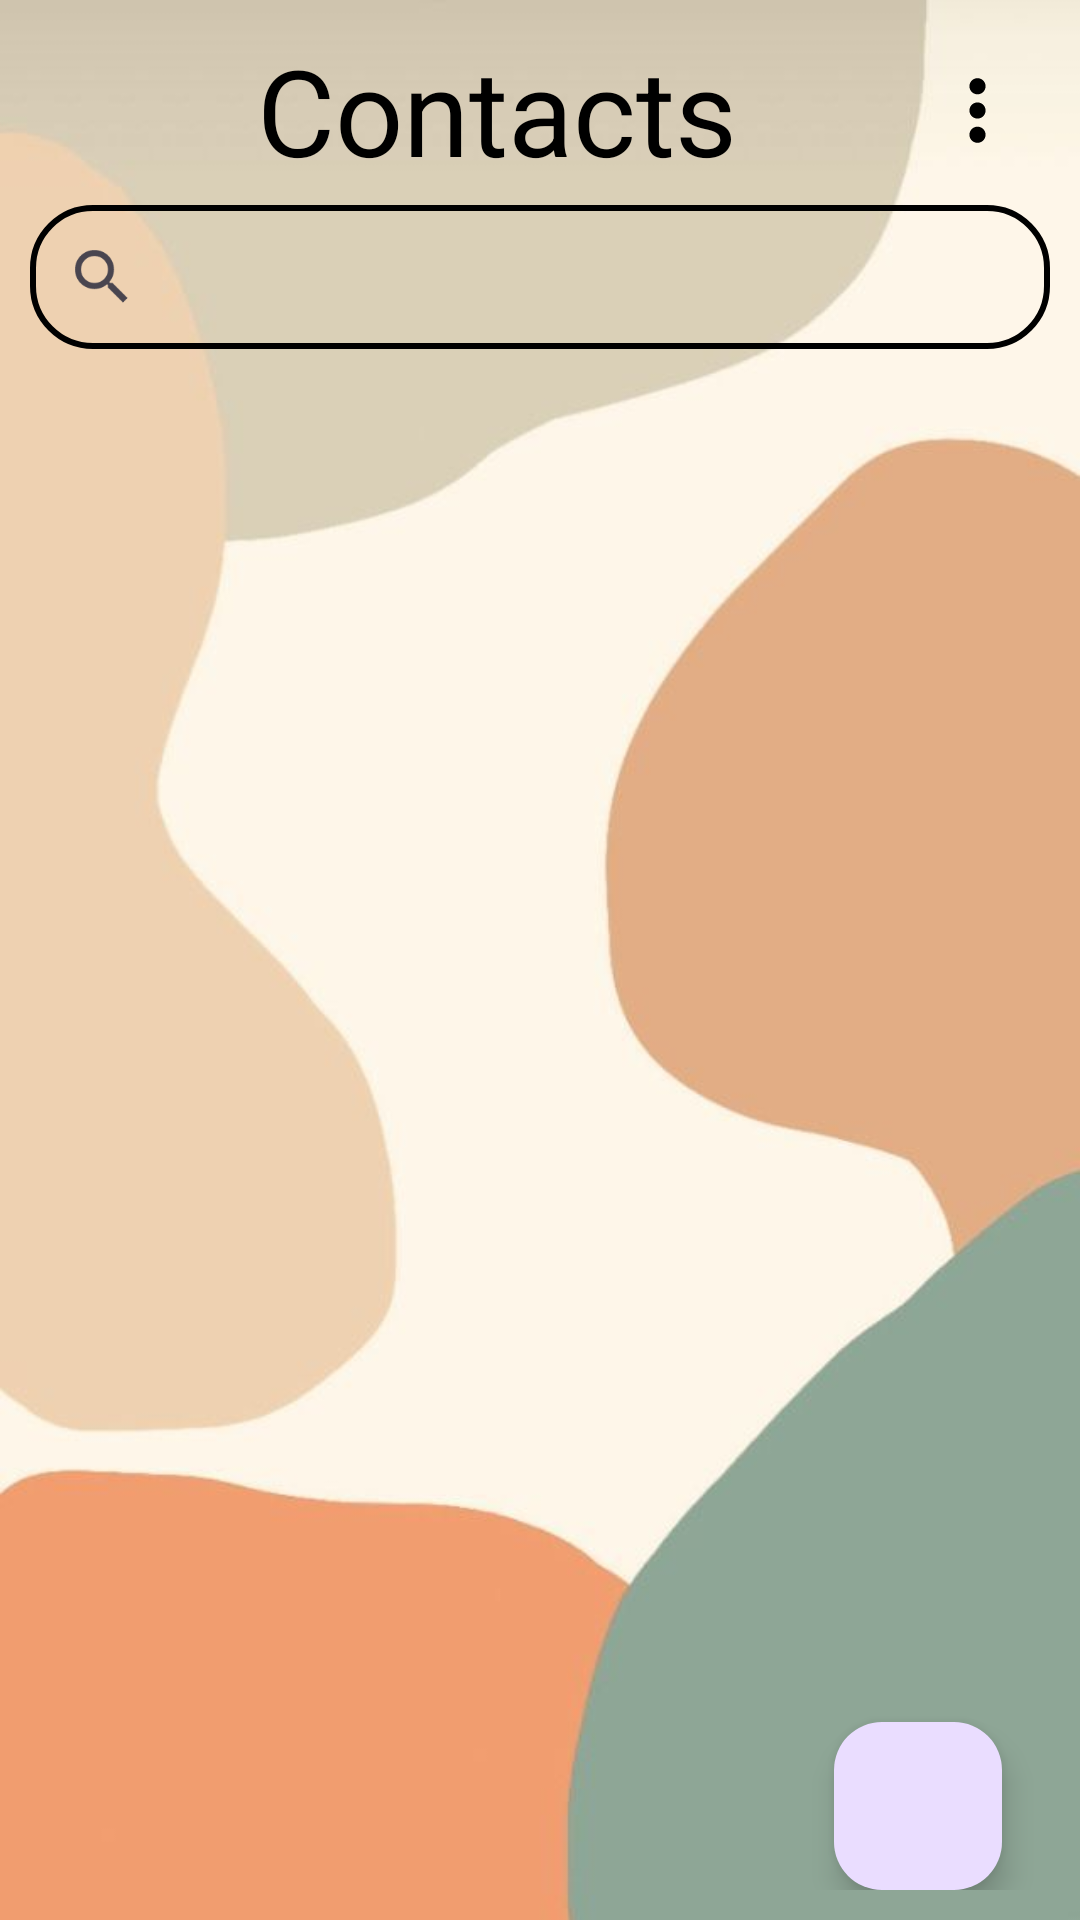

Write the Android layout XML for this screen, with the resource values it uses.
<!-- AndroidManifest.xml: application theme Theme.DataBase -->
<!-- res/layout/activity_homepage.xml -->
<?xml version="1.0" encoding="utf-8"?>
<RelativeLayout xmlns:android="http://schemas.android.com/apk/res/android"
    xmlns:tools="http://schemas.android.com/tools"
    android:layout_width="match_parent"
    android:layout_height="match_parent"
    android:orientation="vertical"
    android:background="@drawable/edit"
    android:padding="10dp"
    tools:context=".Homepage">

    <LinearLayout
        android:id="@+id/line12"
        android:layout_width="match_parent"
        android:layout_height="wrap_content"
        android:orientation="horizontal">

        <TextView
            android:layout_marginLeft="20dp"
            android:layout_weight="1"
            android:id="@+id/text"
            android:layout_width="match_parent"
            android:layout_height="wrap_content"

            android:text="Contacts"
            android:textColor="@color/black"
            android:textAlignment="center"
            android:textSize="40dp"/>

        <ImageView
            android:id="@+id/logoutuser"
            android:layout_margin="8dp"
            android:layout_weight="6"
            android:layout_width="match_parent"
            android:layout_height="match_parent"
            android:src="@drawable/baseline_more_vert_24"/>

    </LinearLayout>

    <androidx.appcompat.widget.SearchView
        android:id="@+id/search"
        android:layout_width="match_parent"
        android:layout_height="wrap_content"
        android:layout_below="@id/line12"
        android:layout_marginTop="5dp"
        android:background="@drawable/just_type" />

    <ListView
        android:id="@+id/list_item"
        android:layout_width="wrap_content"
        android:layout_height="match_parent"
        android:layout_below="@id/search" />


    <com.google.android.material.floatingactionbutton.FloatingActionButton
        android:id="@+id/add_Contacts"
        android:layout_width="wrap_content"
        android:layout_height="wrap_content"
        android:layout_alignParentEnd="true"
        android:layout_alignParentBottom="true"
        android:layout_marginRight="16dp"
        android:src="@drawable/baseline_add_circle_24" />


</RelativeLayout>
<!-- resources referenced by this layout -->
<resources>
  <!-- drawable baseline_more_vert_24 (drawable) -->
  <vector android:height="24dp" android:tint="#000000"
      android:viewportHeight="24" android:viewportWidth="24"
      android:width="24dp" xmlns:android="http://schemas.android.com/apk/res/android">
      <path android:fillColor="@color/black" android:pathData="M12,8c1.1,0 2,-0.9 2,-2s-0.9,-2 -2,-2 -2,0.9 -2,2 0.9,2 2,2zM12,10c-1.1,0 -2,0.9 -2,2s0.9,2 2,2 2,-0.9 2,-2 -0.9,-2 -2,-2zM12,16c-1.1,0 -2,0.9 -2,2s0.9,2 2,2 2,-0.9 2,-2 -0.9,-2 -2,-2z"/>
  </vector>
  <!-- drawable edit: jpeg bitmap (drawable, 14317 bytes) -->
  <!-- drawable just_type (drawable) -->
  <shape xmlns:android="http://schemas.android.com/apk/res/android">
      <corners android:radius="20dp"/>
      <stroke android:color="#000000" android:width="2dp"/>
      <solid android:color="#00FFFFFF"/>
  </shape>
  <style name="Theme.DataBase" parent="Base.Theme.DataBase" />
  <style name="Base.Theme.DataBase" parent="Theme.Material3.Light.NoActionBar">
          
          
      </style>
  <!-- not gathered from this repository: default colours our renderer supplied (Android Studio template values) -->
  <color name="black">#FF000000</color>
</resources>
